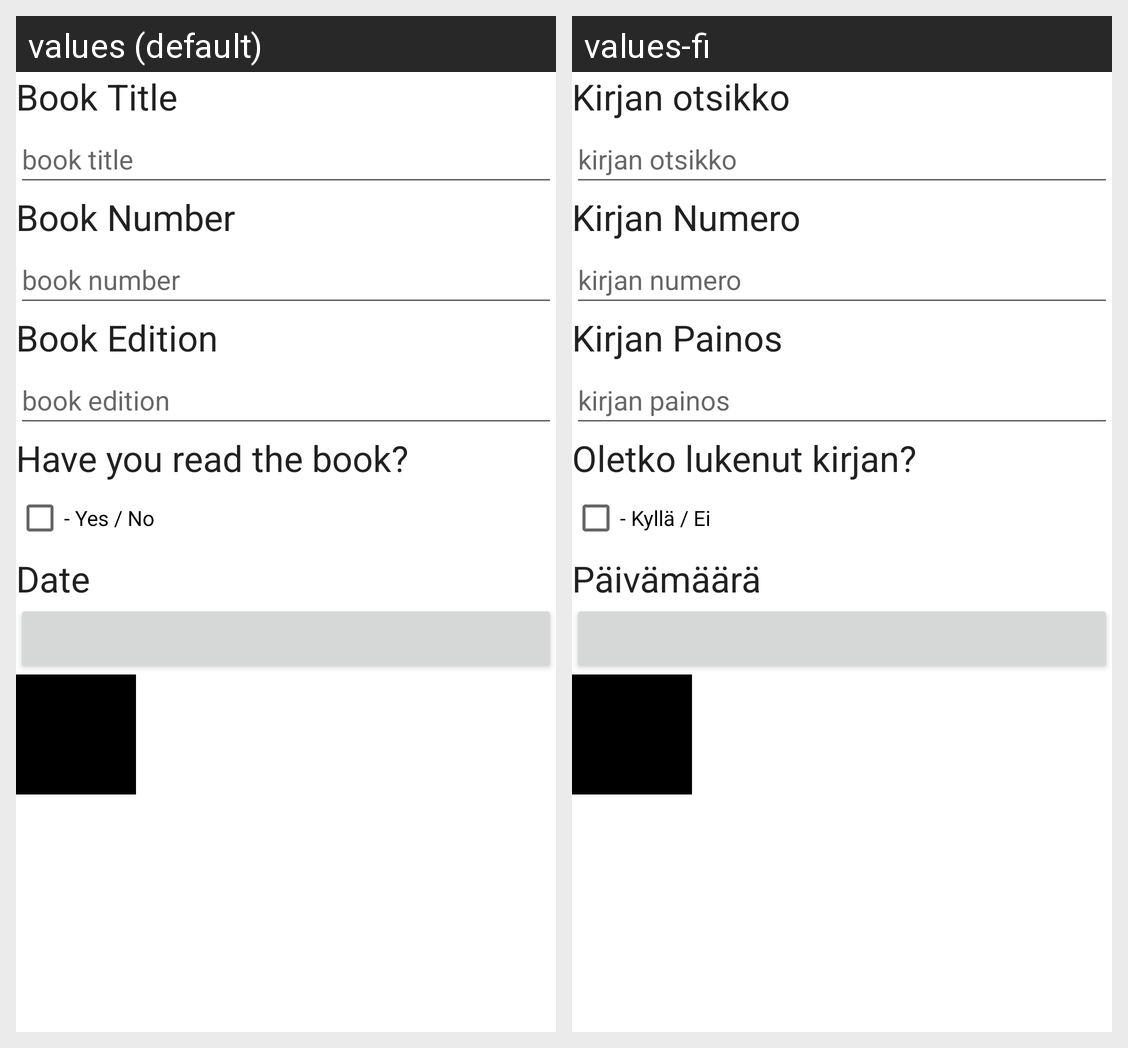

Here is an Android app screen in its default locale and in the app's own translations. Write out the translated-string differences for the strings that appear on this screen.
Android screen res/layout/fragment_book_detail.xml rendered under 2 locales, left to right: values (default), values-fi. Device: Nexus 5 (rendered at 1080×1920; each locale shown at half size, 540×960, under a caption strip naming it); theme Theme.Tietokanta.
Strings drawn on this screen, with the default value and each locale's value (text and hints the layout hard-codes, and strings that could not be matched under every locale, appear in the picture but are not listed):

book_title_label
  values: Book Title
  values-fi: Kirjan otsikko

book_title_hint
  values: book title
  values-fi: kirjan otsikko

book_number_label
  values: Book Number
  values-fi: Kirjan Numero

book_number_hint
  values: book number
  values-fi: kirjan numero

book_edition_label
  values: Book Edition
  values-fi: Kirjan Painos

book_edition_hint
  values: book edition
  values-fi: kirjan painos

book_solved_label
  values: Have you read the book?
  values-fi: Oletko lukenut kirjan?

book_solved_hint
  values: - Yes / No
  values-fi: - Kyllä / Ei

book_date_label
  values: Date
  values-fi: Päivämäärä
